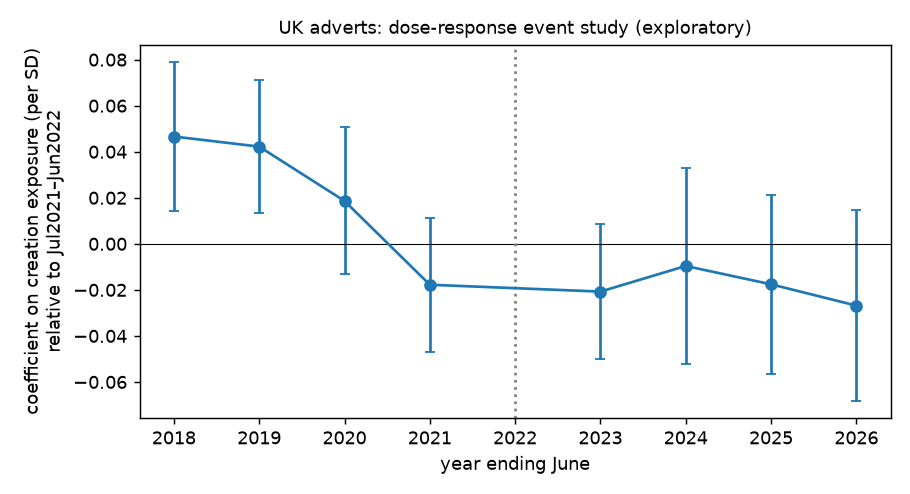

The file beside this chart, header and first rows:
spec, t, b_E, se, lo, hi
no FE, controls L, 2018, 0.05165, 0.01661, 0.0191, 0.0842
no FE, controls L, 2019, 0.04891, 0.01221, 0.02498, 0.07285
no FE, controls L, 2020, 0.02762, 0.01251, 0.003102, 0.05213
no FE, controls L, 2021, -0.00618, 0.01348, -0.0326, 0.02024
no FE, controls L, 2023, -0.02516, 0.01225, -0.04918, -0.00115
no FE, controls L, 2024, -0.02331, 0.02095, -0.06437, 0.01775
no FE, controls L, 2025, -0.02775, 0.01869, -0.06438, 0.008885
no FE, controls L, 2026, -0.02033, 0.0178, -0.05521, 0.01456
major-group FE, controls L, 2018, 0.05279, 0.01601, 0.02142, 0.08417
major-group FE, controls L, 2019, 0.04764, 0.01369, 0.0208, 0.07449
major-group FE, controls L, 2020, 0.02111, 0.01396, -0.006242, 0.04847
major-group FE, controls L, 2021, -0.02417, 0.009768, -0.04332, -0.005028
major-group FE, controls L, 2023, -0.02905, 0.01059, -0.04981, -0.008288
major-group FE, controls L, 2024, -0.02924, 0.01807, -0.06467, 0.006185
major-group FE, controls L, 2025, -0.0296, 0.01793, -0.06476, 0.005548
major-group FE, controls L, 2026, -0.02623, 0.01792, -0.06135, 0.008897
sub-major FE, controls L, 2018, 0.04661, 0.0166, 0.01407, 0.07915
sub-major FE, controls L, 2019, 0.04223, 0.01467, 0.01348, 0.07097
sub-major FE, controls L, 2020, 0.01862, 0.01628, -0.0133, 0.05053
sub-major FE, controls L, 2021, -0.01777, 0.01484, -0.04685, 0.01131
sub-major FE, controls L, 2023, -0.02075, 0.01491, -0.04998, 0.008476
sub-major FE, controls L, 2024, -0.009618, 0.02182, -0.05238, 0.03314
sub-major FE, controls L, 2025, -0.01758, 0.01977, -0.05633, 0.02116
sub-major FE, controls L, 2026, -0.02684, 0.02113, -0.06826, 0.01458
sub-major FE, no L control, 2018, 0.04603, 0.01714, 0.01244, 0.07961
sub-major FE, no L control, 2019, 0.0418, 0.01484, 0.0127, 0.07089
sub-major FE, no L control, 2020, 0.0183, 0.01644, -0.01392, 0.05051
sub-major FE, no L control, 2021, -0.01746, 0.01497, -0.04681, 0.01188
sub-major FE, no L control, 2023, -0.02007, 0.01577, -0.05097, 0.01084
sub-major FE, no L control, 2024, -0.008504, 0.02317, -0.05392, 0.03691
sub-major FE, no L control, 2025, -0.01582, 0.02313, -0.06116, 0.02952
sub-major FE, no L control, 2026, -0.02523, 0.02474, -0.07371, 0.02326
